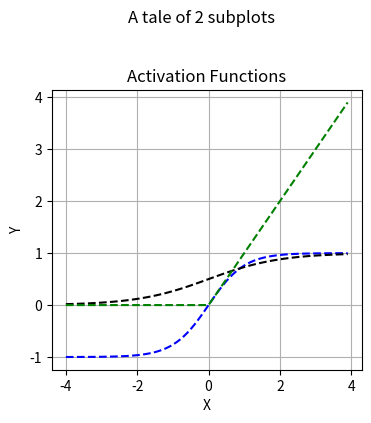

Generate this figure with matplotlib: (Note: this script raises an exception after producing the figure.)
# -*- coding: utf-8 -*-
"""
Created on Tue May  7 12:55:03 2019

[redacted]
"""

def sigmoid(x, derivative=False):
    sigm = 1. / (1. + np.exp(-x))
    if derivative:
        return sigm * (1. - sigm)
    return sigm

def ReLU(x, derivative=False):
    if derivative:
        return 1. * (x > 0)
    return x * (x > 0)

import matplotlib.pyplot as plt
import numpy as np
from mpl_toolkits.mplot3d import Axes3D

fig = plt.figure(figsize=plt.figaspect(2.))
fig.suptitle('A tale of 2 subplots')

x = np.arange(-4, 4, 0.1)
y = np.arange(-4, 4, 0.1)
#print(x)

af_sin = np.sin(x)
af_tanh = np.tanh(x)
af_sigm = sigmoid(x)
af_ReLu = ReLU(x)

ax = fig.add_subplot(2, 1, 1,title='Activation Functions')


#ax.plot(x, af_sin, label='sin')
ax.plot(x, af_tanh,'b--', label='tanh')
ax.plot(x, af_sigm,'k--', label='sigmoid')
ax.plot(x, af_ReLu,'g--', label='ReLu', markerfacecolor='green')
ax.grid(True)

plt.xlabel('X')
plt.ylabel('Y')

plt.legend(loc='upper left', shadow='true', fancybox='true', title='Legend')


ax = fig.add_subplot(2, 1, 2, projection='3d',title='Gradient')
x,y = np.meshgrid(x,y)
z = x**2 + y**2

ax.plot_surface(x,y,z)
plt.show()
